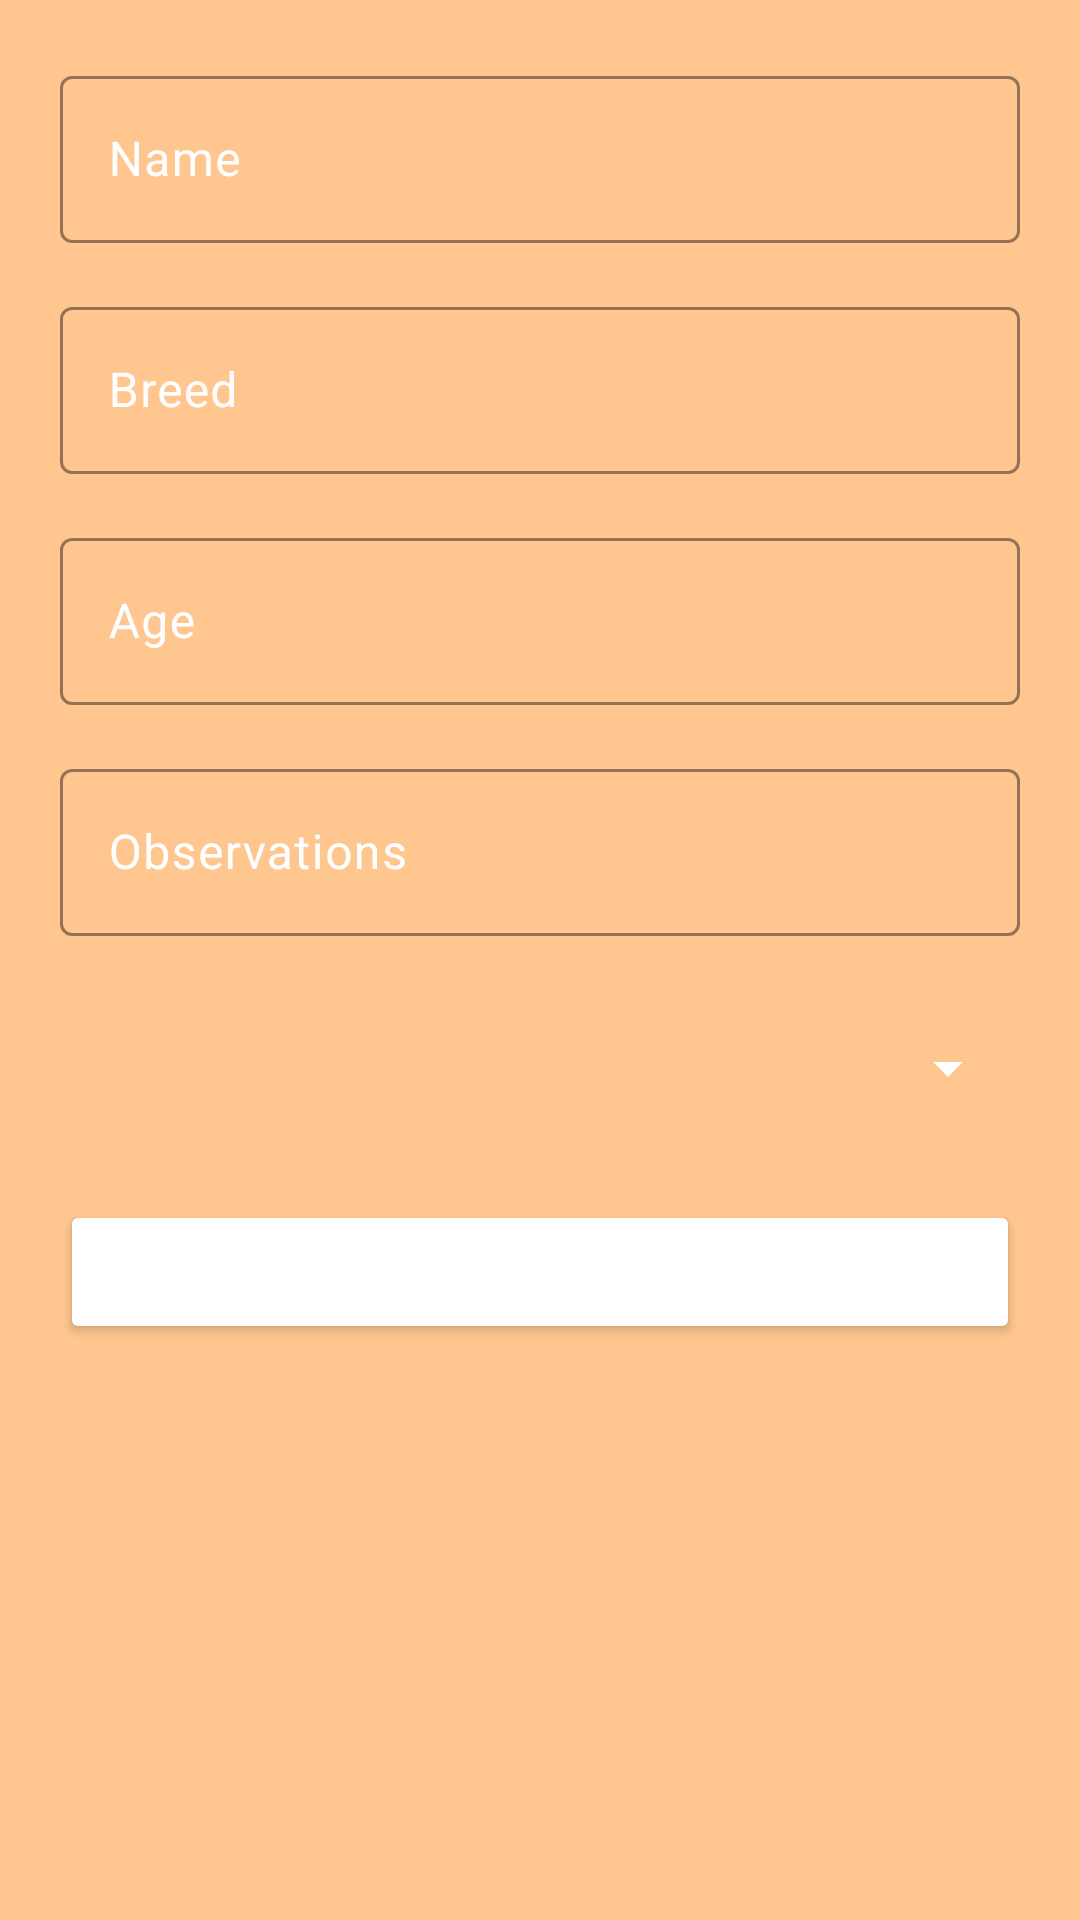

The Android layout XML behind this screen, and the referenced resources:
<!-- AndroidManifest.xml: application theme Theme.HuellitasUrbanas -->
<!-- res/layout/activity_crear_mascota.xml -->
<?xml version="1.0" encoding="utf-8"?>
<androidx.constraintlayout.widget.ConstraintLayout xmlns:android="http://schemas.android.com/apk/res/android"
    xmlns:app="http://schemas.android.com/apk/res-auto"
    xmlns:tools="http://schemas.android.com/tools"
    android:id="@+id/scrollView2"
    android:layout_width="match_parent"
    android:layout_height="match_parent"
    android:background="@color/btnMains">

    <LinearLayout
        android:layout_width="match_parent"
        android:layout_height="match_parent"
        android:layout_margin="20dp"
        android:orientation="vertical"
        app:layout_constraintTop_toTopOf="parent"
        app:layout_constraintBottom_toBottomOf="parent"
        app:layout_constraintStart_toStartOf="parent"
        app:layout_constraintEnd_toEndOf="parent">

        <com.google.android.material.textfield.TextInputLayout
            android:layout_width="match_parent"
            android:layout_height="wrap_content"
            android:layout_marginBottom="16dp"
            android:hint="@string/plch_nombre"
            android:textColorHint="@color/colorWhite"
            app:boxBackgroundMode="outline"
            app:boxStrokeColor="@color/colorWhite">

            <com.google.android.material.textfield.TextInputEditText
                android:id="@+id/str_nombreMascota"
                android:layout_width="match_parent"
                android:layout_height="wrap_content"
                android:textColor="@color/colorWhite"
                android:textColorHint="@color/colorWhite" />
        </com.google.android.material.textfield.TextInputLayout>

        <com.google.android.material.textfield.TextInputLayout
            android:layout_width="match_parent"
            android:layout_height="wrap_content"
            android:layout_marginBottom="16dp"
            android:hint="@string/str_breed"
            android:textColorHint="@color/colorWhite"
            app:boxBackgroundMode="outline"
            app:boxStrokeColor="@color/colorWhite">

            <com.google.android.material.textfield.TextInputEditText
                android:id="@+id/str_raza"
                android:layout_width="match_parent"
                android:layout_height="wrap_content"
                android:textColor="@color/colorWhite"
                android:textColorHint="@color/colorWhite" />
        </com.google.android.material.textfield.TextInputLayout>

        <com.google.android.material.textfield.TextInputLayout
            android:layout_width="match_parent"
            android:layout_height="wrap_content"
            android:layout_marginBottom="16dp"
            android:hint="@string/str_age"
            android:textColorHint="@color/colorWhite"
            app:boxBackgroundMode="outline"
            app:boxStrokeColor="@color/colorWhite">

            <com.google.android.material.textfield.TextInputEditText
                android:id="@+id/str_eddad"
                android:layout_width="match_parent"
                android:layout_height="wrap_content"
                android:inputType="number"
                android:textColor="@color/colorWhite"
                android:textColorHint="@color/colorWhite" />
        </com.google.android.material.textfield.TextInputLayout>

        <com.google.android.material.textfield.TextInputLayout
            android:layout_width="match_parent"
            android:layout_height="wrap_content"
            android:layout_marginBottom="16dp"
            android:hint="@string/str_observations"
            android:textColorHint="@color/colorWhite"
            app:boxBackgroundMode="outline"
            app:boxStrokeColor="@color/colorWhite">

            <com.google.android.material.textfield.TextInputEditText
                android:id="@+id/str_observaciones"
                android:layout_width="match_parent"
                android:layout_height="wrap_content"
                android:textColor="@color/colorWhite"
                android:textColorHint="@color/colorWhite" />
        </com.google.android.material.textfield.TextInputLayout>

        <Spinner
            android:id="@+id/spinner_tamaño"
            android:layout_width="match_parent"
            android:layout_height="wrap_content"
            android:layout_marginTop="16dp"
            android:layout_marginBottom="16dp"
            android:backgroundTint="@color/colorWhite"
            android:popupBackground="@color/colorWhite"
            android:textAlignment="center" />

        <Button
            android:id="@+id/btn_crearMascota"
            android:layout_width="match_parent"
            android:layout_height="wrap_content"
            android:layout_marginTop="16dp"
            android:backgroundTint="@color/mainOscuro"
            android:text="@string/btn_create"
            android:textColor="@color/colorWhite" />
    </LinearLayout>

</androidx.constraintlayout.widget.ConstraintLayout>
<!-- resources referenced by this layout -->
<resources>
  <color name="btnMains">#ffc690</color>
  <color name="colorWhite">#FFFFFF</color>
  <string name="btn_create">Create Pet</string>
  <string name="plch_nombre">Name</string>
  <string name="str_age">Age</string>
  <string name="str_breed">Breed</string>
  <string name="str_observations">Observations</string>
  <style name="Theme.HuellitasUrbanas" parent="Base.Theme.HuellitasUrbanas" />
  <style name="Base.Theme.HuellitasUrbanas" parent="Theme.Material3.DayNight.NoActionBar">
          
          
      </style>
</resources>
